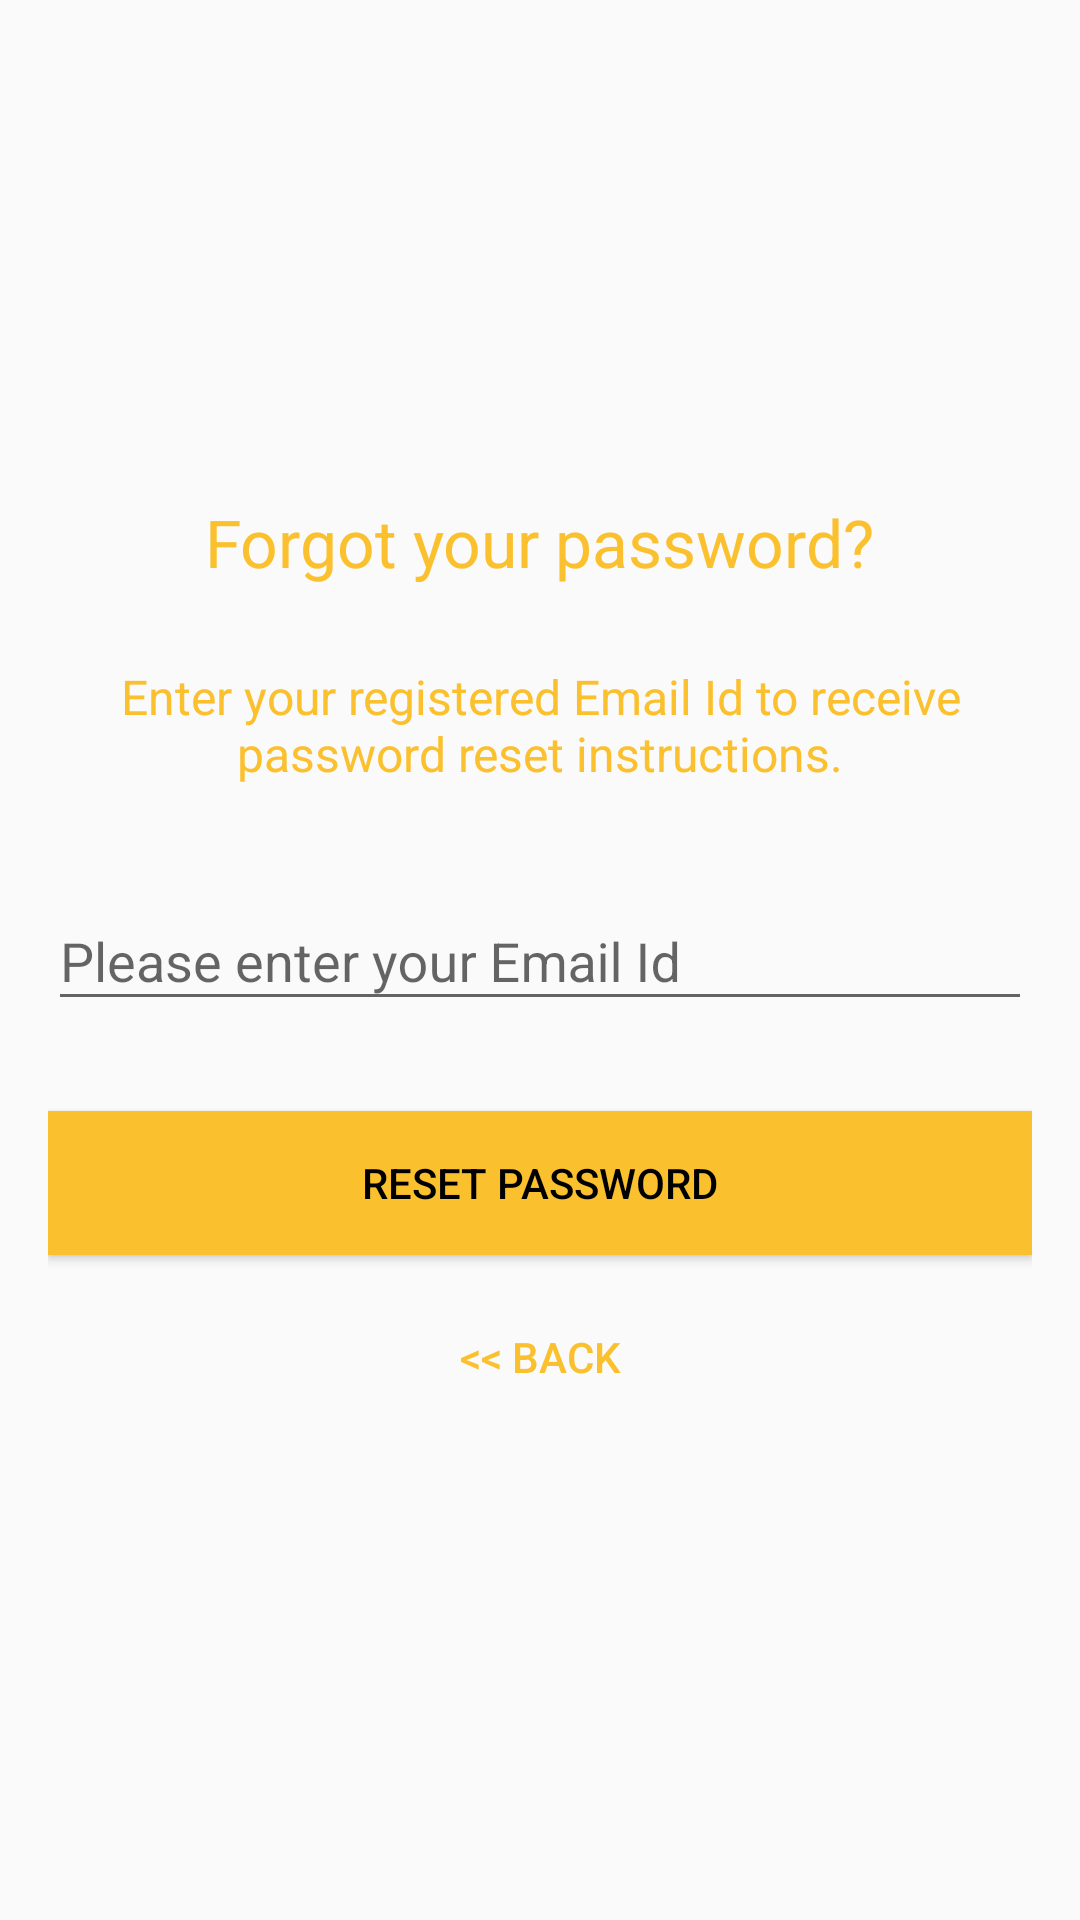

Write the Android layout XML for this screen, with the resource values it uses.
<!-- AndroidManifest.xml: application theme AppTheme -->
<!-- res/layout/activity_reset_password.xml -->
<?xml version="1.0" encoding="utf-8"?>
<androidx.coordinatorlayout.widget.CoordinatorLayout
    xmlns:android="http://schemas.android.com/apk/res/android"
    xmlns:app="http://schemas.android.com/apk/res-auto"
    xmlns:tools="http://schemas.android.com/tools"
    android:layout_width="match_parent"
    android:layout_height="match_parent"
    android:layout_gravity="center"
    android:layout_margin="@dimen/activity_horizontal_margin"
    android:fitsSystemWindows="true"
    tools:context="com.example.studybuddy.LoginActivity">

    <LinearLayout
        android:layout_width="fill_parent"
        android:layout_height="wrap_content"
        android:layout_marginTop="30dp"
        android:gravity="center"
        android:orientation="vertical"
        android:padding="@dimen/activity_horizontal_margin">


        <ImageView
            android:layout_width="@dimen/logo_w_h"
            android:layout_height="@dimen/logo_w_h"
            android:layout_gravity="center_horizontal"
            android:layout_marginBottom="10dp"
            app:srcCompat="@mipmap/icon" />

        <TextView
            android:layout_width="wrap_content"
            android:layout_height="wrap_content"
            android:layout_gravity="center_horizontal"
            android:padding="10dp"
            android:text="@string/forgot_password"
            android:textColor="@color/colorAccent"
            android:textSize="22dp" />

        <TextView
            android:layout_width="wrap_content"
            android:layout_height="wrap_content"
            android:layout_marginBottom="10dp"
            android:gravity="center_horizontal"
            android:padding="@dimen/activity_horizontal_margin"
            android:text="@string/forgot_password_msg"
            android:textColor="@color/colorAccent"
            android:textSize="16dp" />

        <com.google.android.material.textfield.TextInputLayout
            android:layout_width="match_parent"
            android:layout_height="wrap_content">

            <EditText
                android:id="@+id/email"
                android:layout_width="match_parent"
                android:layout_height="wrap_content"
                android:layout_marginBottom="10dp"
                android:layout_marginTop="20dp"
                android:hint="@string/hint_email"
                android:inputType="textEmailAddress"
                android:textColor="@android:color/black" />
        </com.google.android.material.textfield.TextInputLayout>

        

        <Button
            android:id="@+id/btn_reset_password"
            android:layout_width="fill_parent"
            android:layout_height="wrap_content"
            android:layout_marginTop="20dip"
            android:background="@color/colorAccent"
            android:text="@string/btn_reset_password"
            android:textColor="@android:color/black" />

        <Button
            android:id="@+id/btn_back"
            android:layout_width="wrap_content"
            android:layout_height="wrap_content"
            android:layout_marginTop="10dp"
            android:background="@null"
            android:text="@string/btn_back"
            android:textColor="@color/colorAccent" />

    </LinearLayout>

    <ProgressBar
        android:id="@+id/progressBar"
        android:layout_width="30dp"
        android:layout_height="30dp"
        android:layout_gravity="center|bottom"
        android:layout_marginBottom="20dp"
        android:visibility="gone" />
</androidx.coordinatorlayout.widget.CoordinatorLayout>
<!-- resources referenced by this layout -->
<resources>
  <color name="colorAccent">#fbc02d</color>
  <dimen name="activity_horizontal_margin">16dp</dimen>
  <dimen name="logo_w_h">100dp</dimen>
  <!-- mipmap icon: png bitmap (mipmap-hdpi, 140961 bytes) -->
  <string name="btn_back">&lt;&lt; Back</string>
  <string name="btn_reset_password">Reset Password</string>
  <string name="forgot_password">Forgot your password?</string>
  <string name="forgot_password_msg">Enter your registered Email Id to receive password reset instructions.</string>
  <string name="hint_email">Please enter your Email Id</string>
  <style name="AppTheme" parent="Theme.AppCompat.Light.DarkActionBar">
          
          <item name="colorPrimary">@color/colorAccent</item>
          <item name="colorPrimaryDark">@color/colorPrimaryDark</item>
          <item name="colorAccent">@color/colorPrimary</item>
  
      </style>
  <color name="colorPrimaryDark">#c49000</color>
  <color name="colorPrimary">#ff9800</color>
</resources>
